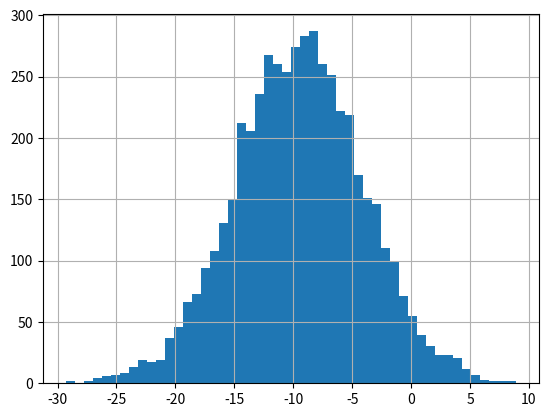

Here is the Python script that generated this plot:
import numpy as np
import matplotlib.pyplot as plt
# boostraping
pre_compaign = [30, 55, 92, 5, 79, 63, 80, 17, 2, 83, 88, 61, 7, 46, 39, 29, 77, 76, 71, 22, 27, 84, 53, 96, 26, 45, 99, 15, 41, 75, 91, 24, 11, 13, 10, 51, 60, 54, 18, 3, 38, 64, 49, 0, 42, 37, 21, 35, 57, 12]
post_compaign= [65, 34, 51, 23, 56, 88, 84, 57, 87, 58, 24, 62, 21, 63, 45, 93, 59, 0, 6, 95, 2, 71, 61, 17, 46, 44, 91, 28, 72, 12, 85, 32, 96, 69, 67, 75, 4, 41, 92, 40, 54, 25, 99, 74, 52, 50, 89, 53, 78, 94, 29,47,46,57,50,87, 58, 24, 62, 21, 63, 45, 93, 59]

# eda
print(len(pre_compaign),len(post_compaign))
print(round(np.mean(pre_compaign),2),round(np.mean(post_compaign),2))

## test if normal distribution: his/qq plot
# plt.hist(pre_compaign,bins=50, )
# plt.show()
# plt.hist(post_compaign,bins=50, )
# plt.show()

# if the post and pre are normal distribution
# test the difference of the mean are signifacant or not
diff_mean = np.mean(pre_compaign) - np.mean(post_compaign)
print('sample mean is', diff_mean)

# given the CI is deigned to be 90% and two tails
import scipy.stats as stats
lcv = stats.norm.ppf(0.05)
ucv = stats.norm.ppf(0.95)
print(lcv,ucv)

# standard error
se = np.sqrt((np.std(pre_compaign)**2/len(pre_compaign)) + (np.std(post_compaign)**2/len(post_compaign)))
print(se)
lower_limit = diff_mean + lcv*se
up_limit = diff_mean + se*ucv

print(lower_limit,up_limit)

bs_diff = []
for i in range(5000):
    re_pre_campaign = np.random.choice(pre_compaign,len(pre_compaign))
    re_post_campaign = np.random.choice(post_compaign, len(pre_compaign))
    bs_diff.append(np.mean(re_pre_campaign)-np.mean(re_post_campaign))

print('bootrapping mean -', np.mean(bs_diff))

plt.hist(bs_diff,bins=50, )
plt.grid()
plt.show()

lower_limit_bs = np.percentile(bs_diff, 5)
upper_limit_bs = np.percentile(bs_diff,95)
print(lower_limit_bs,upper_limit_bs)
